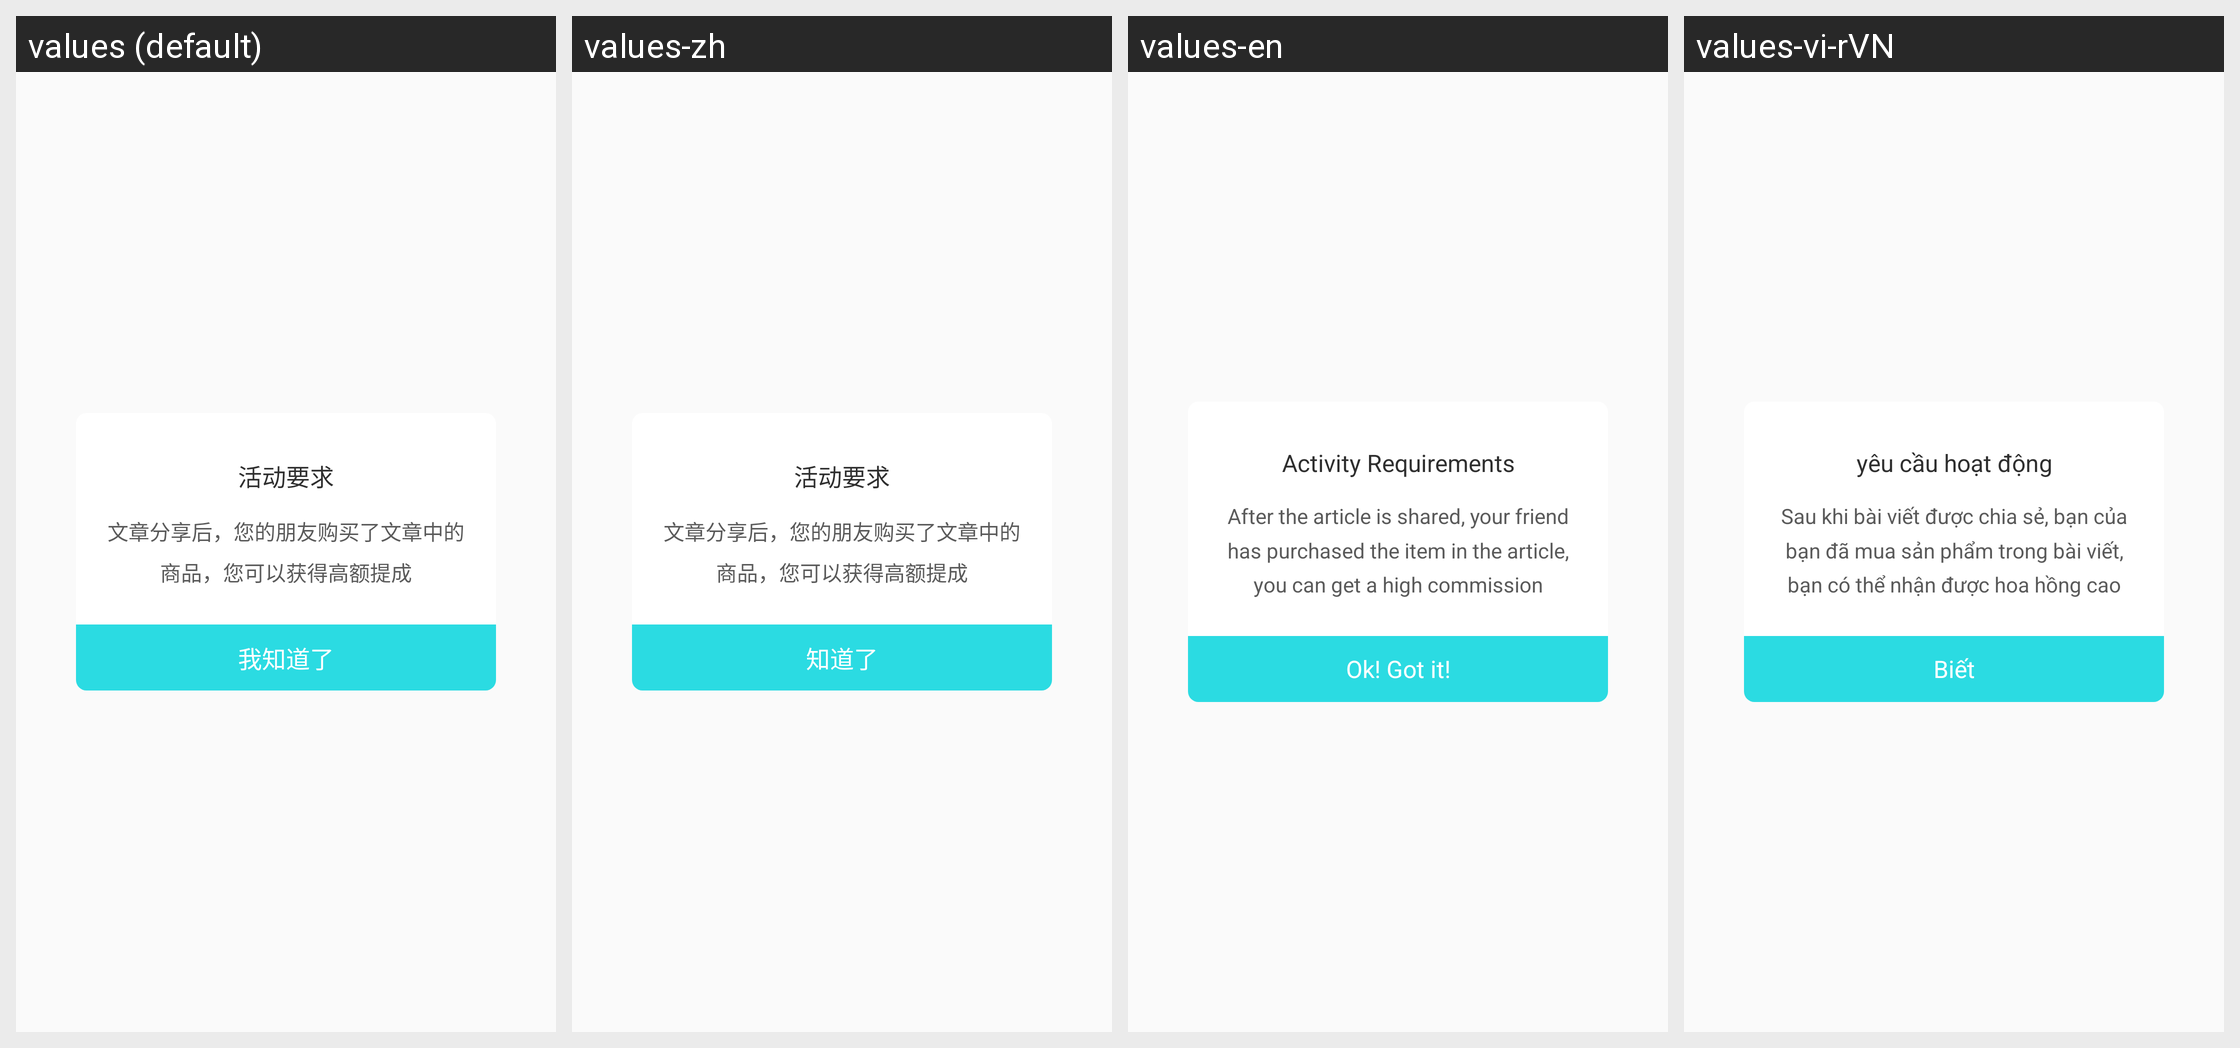

The Android screen above is rendered under several locales of the same app. Produce the string resources it draws, with the default and per-locale values.
Android screen res/layout/dialog_promit_cpa.xml rendered under 4 locales, left to right: values (default), values-zh, values-en, values-vi-rVN. Device: Nexus 5 (rendered at 1080×1920; each locale shown at half size, 540×960, under a caption strip naming it); theme AppTheme.
Other locales in the repository, not shown: values-ko.
Strings drawn on this screen, with the default value and each locale's value (text and hints the layout hard-codes, and strings that could not be matched under every locale, appear in the picture but are not listed):

campaign_request
  values: 活动要求
  values-zh: 活动要求
  values-en: Activity Requirements
  values-vi-rVN: yêu cầu hoạt động

share_article_tips
  values: 文章分享后，您的朋友购买了文章中的商品，您可以获得高额提成
  values-zh: 文章分享后，您的朋友购买了文章中的商品，您可以获得高额提成
  values-en: After the article is shared, your friend has purchased the item in the article, you can get a high commission
  values-vi-rVN: Sau khi bài viết được chia sẻ, bạn của bạn đã mua sản phẩm trong bài viết, bạn có thể nhận được hoa hồng cao

known
  values: 我知道了
  values-zh: 知道了
  values-en: Ok! Got it!
  values-vi-rVN: Biết
